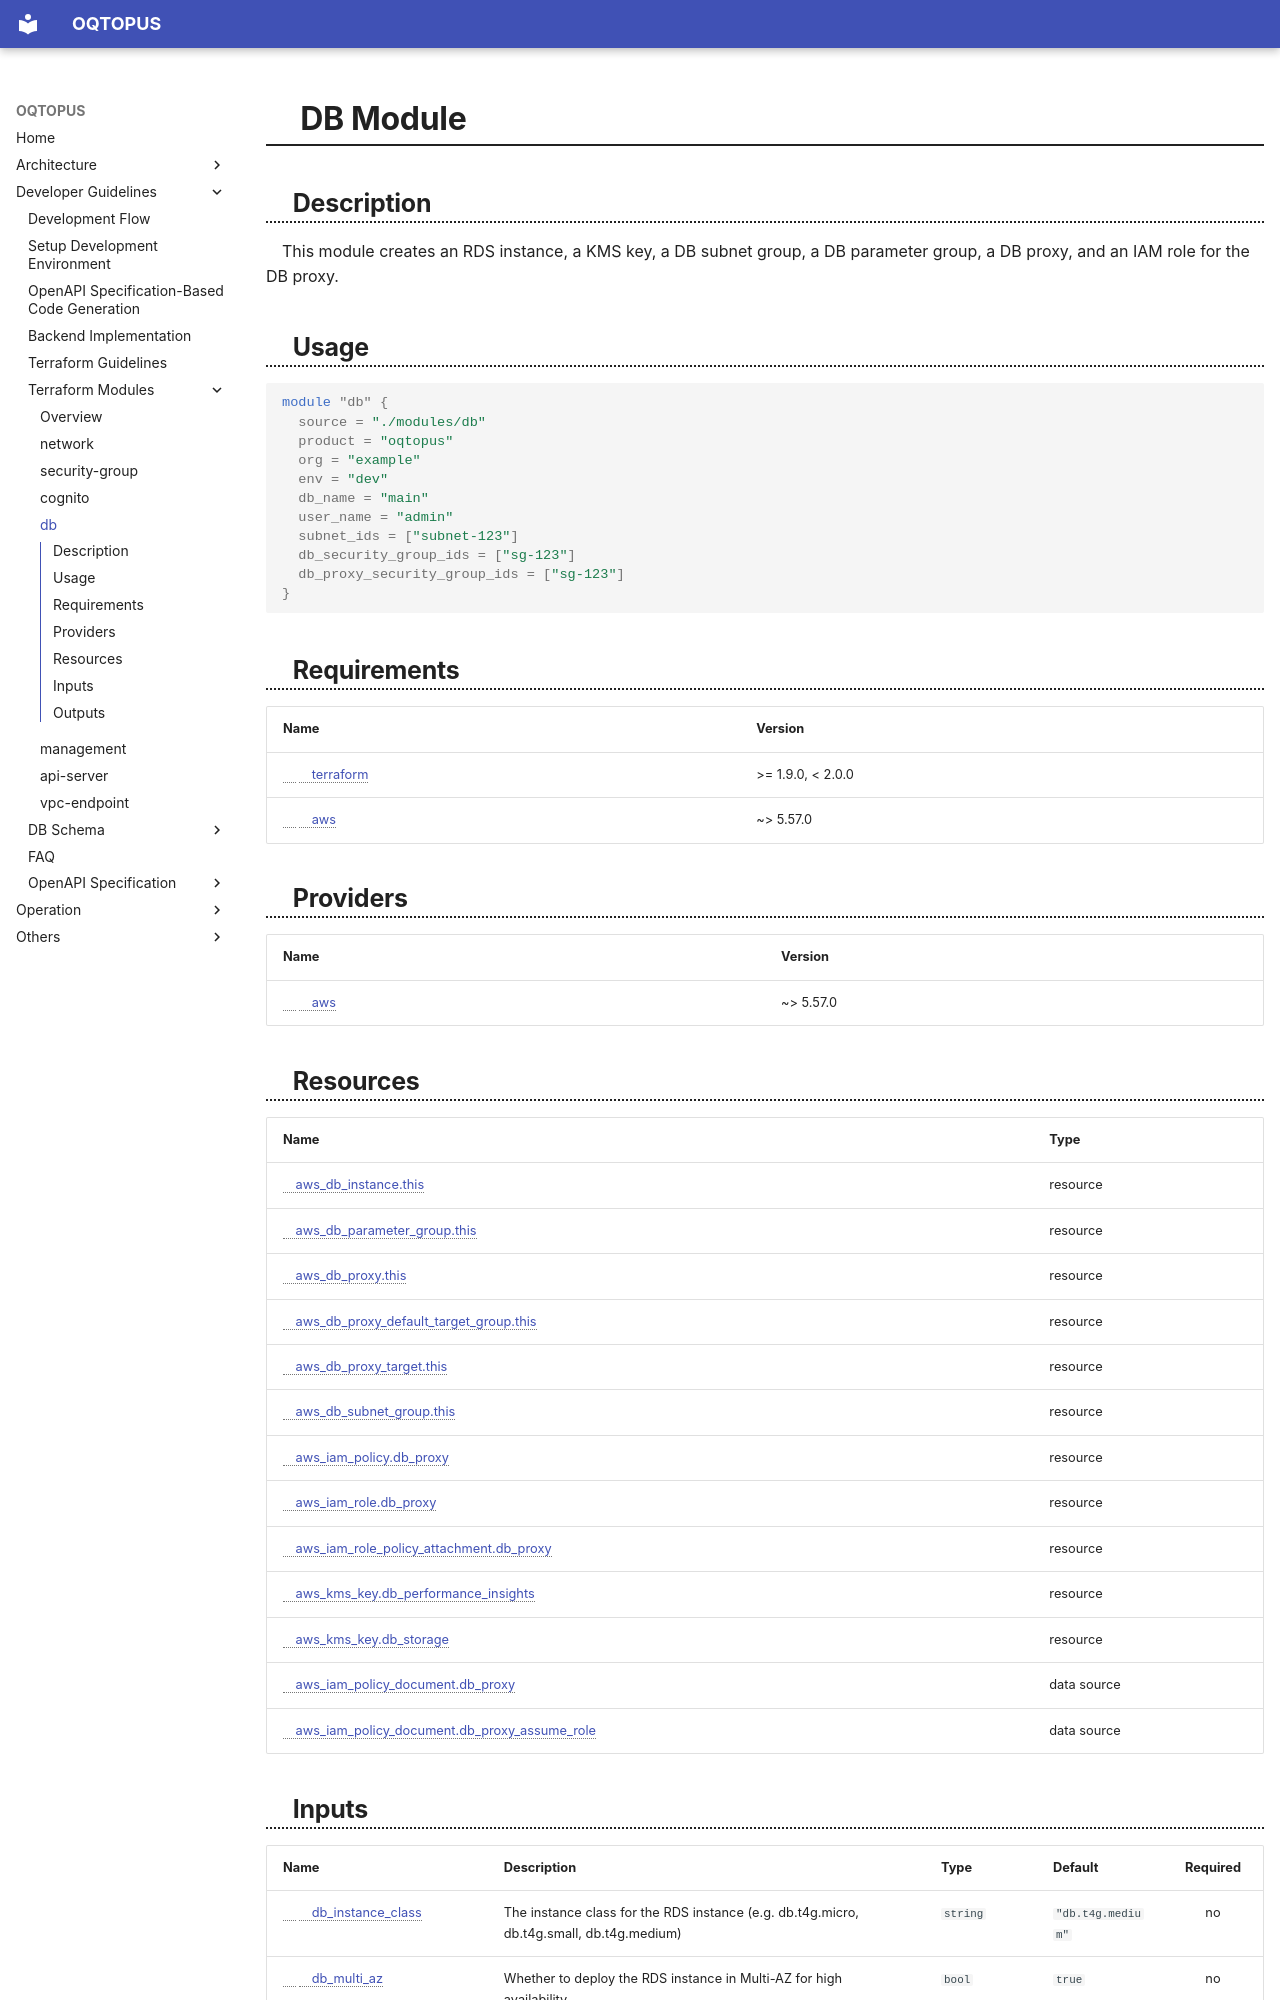

repository: oqtopus-team/oqtopus-cloud · page: terraform_modules/db/index.html · generator: mkdocs

<!-- BEGIN_TF_DOCS -->
# DB Module

## Description

This module creates an RDS instance, a KMS key, a DB subnet group, a DB parameter group, a DB proxy, and an IAM role for the DB proxy.

## Usage

```hcl
module "db" {
  source = "./modules/db"
  product = "oqtopus"
  org = "example"
  env = "dev"
  db_name = "main"
  user_name = "admin"
  subnet_ids = ["subnet-123"]
  db_security_group_ids = ["sg-123"]
  db_proxy_security_group_ids = ["sg-123"]
}
```

## Requirements

| Name | Version |
|------|---------|
| <a name="requirement_terraform"></a> [terraform](#requirement\_terraform) | >= 1.9.0, < 2.0.0 |
| <a name="requirement_aws"></a> [aws](#requirement\_aws) | ~> 5.57.0 |

## Providers

| Name | Version |
|------|---------|
| <a name="provider_aws"></a> [aws](#provider\_aws) | ~> 5.57.0 |

## Resources

| Name | Type |
|------|------|
| [aws_db_instance.this](https://registry.terraform.io/providers/hashicorp/aws/latest/docs/resources/db_instance) | resource |
| [aws_db_parameter_group.this](https://registry.terraform.io/providers/hashicorp/aws/latest/docs/resources/db_parameter_group) | resource |
| [aws_db_proxy.this](https://registry.terraform.io/providers/hashicorp/aws/latest/docs/resources/db_proxy) | resource |
| [aws_db_proxy_default_target_group.this](https://registry.terraform.io/providers/hashicorp/aws/latest/docs/resources/db_proxy_default_target_group) | resource |
| [aws_db_proxy_target.this](https://registry.terraform.io/providers/hashicorp/aws/latest/docs/resources/db_proxy_target) | resource |
| [aws_db_subnet_group.this](https://registry.terraform.io/providers/hashicorp/aws/latest/docs/resources/db_subnet_group) | resource |
| [aws_iam_policy.db_proxy](https://registry.terraform.io/providers/hashicorp/aws/latest/docs/resources/iam_policy) | resource |
| [aws_iam_role.db_proxy](https://registry.terraform.io/providers/hashicorp/aws/latest/docs/resources/iam_role) | resource |
| [aws_iam_role_policy_attachment.db_proxy](https://registry.terraform.io/providers/hashicorp/aws/latest/docs/resources/iam_role_policy_attachment) | resource |
| [aws_kms_key.db_performance_insights](https://registry.terraform.io/providers/hashicorp/aws/latest/docs/resources/kms_key) | resource |
| [aws_kms_key.db_storage](https://registry.terraform.io/providers/hashicorp/aws/latest/docs/resources/kms_key) | resource |
| [aws_iam_policy_document.db_proxy](https://registry.terraform.io/providers/hashicorp/aws/latest/docs/data-sources/iam_policy_document) | data source |
| [aws_iam_policy_document.db_proxy_assume_role](https://registry.terraform.io/providers/hashicorp/aws/latest/docs/data-sources/iam_policy_document) | data source |
